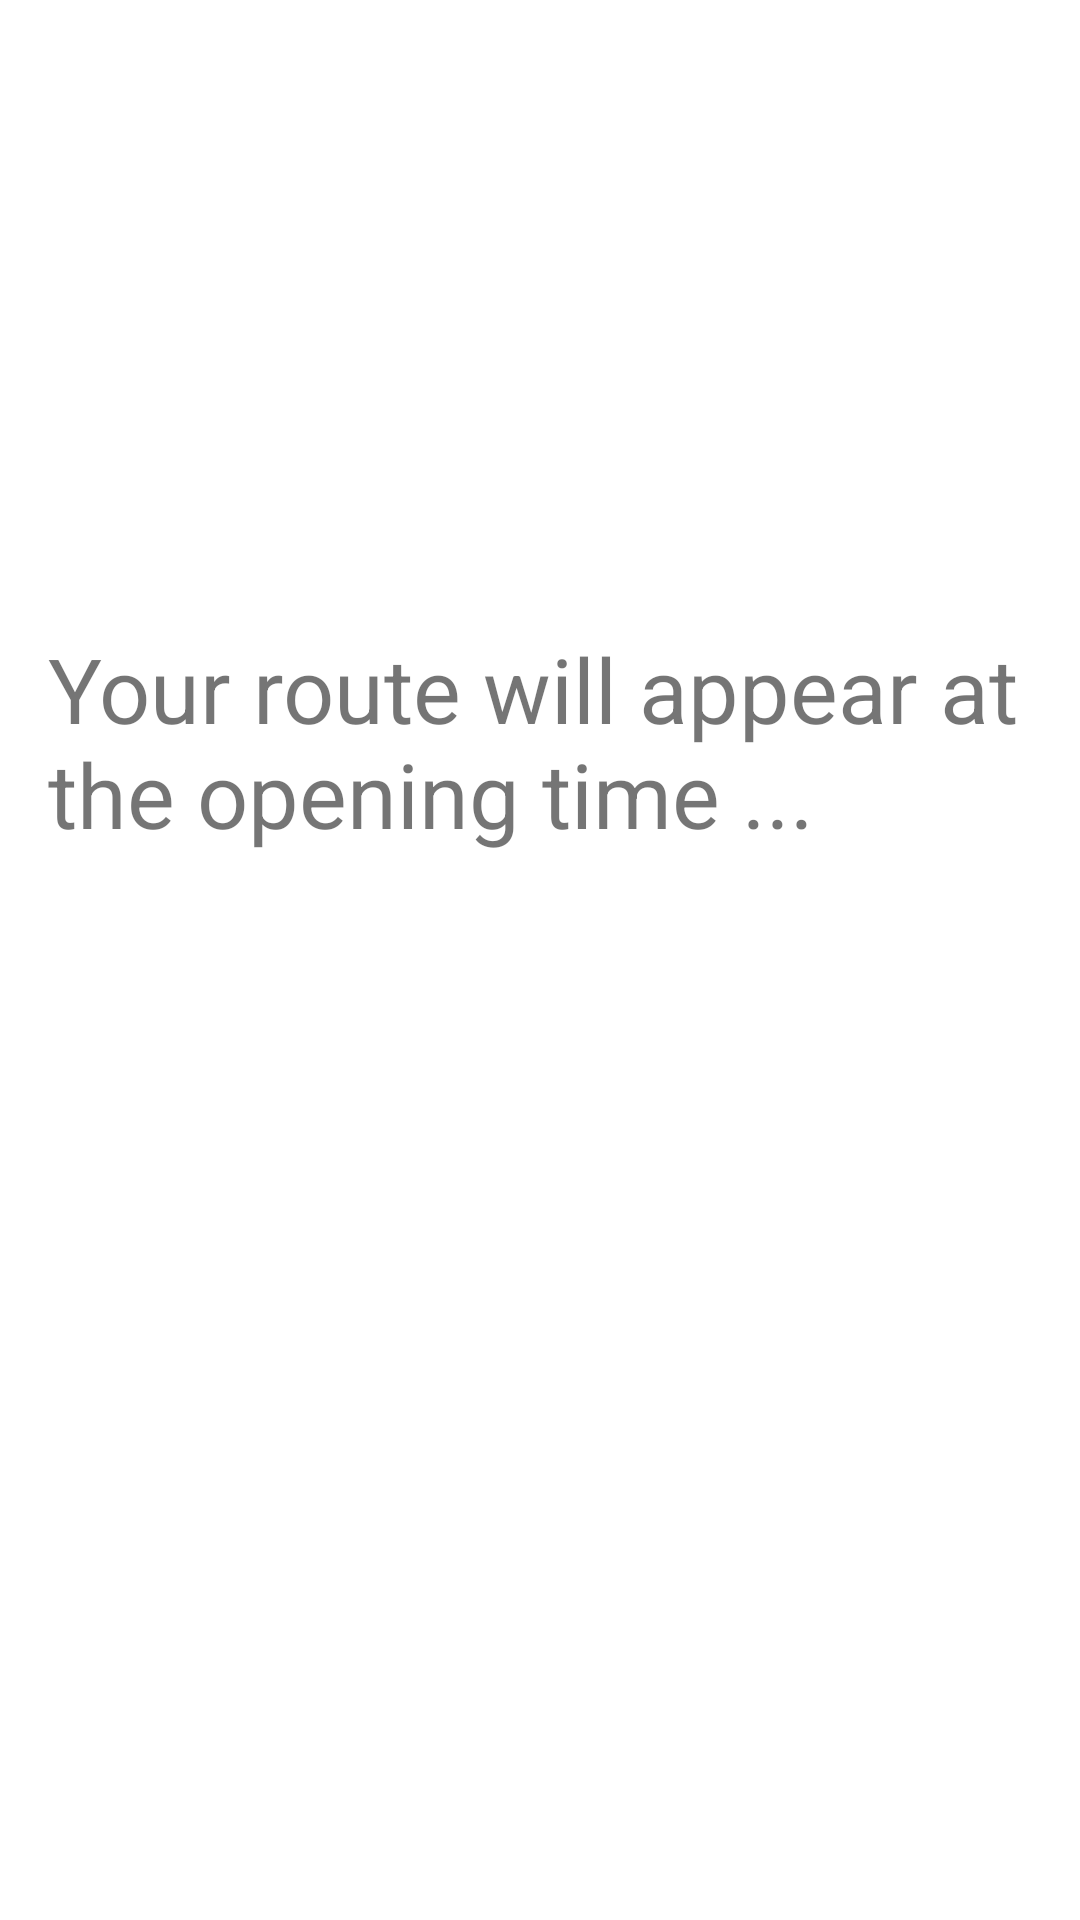

This screen was rendered from an Android layout file. Write that file and the resources it references.
<!-- AndroidManifest.xml: application theme Theme.FinalProject_App -->
<!-- res/layout/before_schedule_fragment.xml -->
<?xml version="1.0" encoding="utf-8"?>
<androidx.constraintlayout.widget.ConstraintLayout xmlns:android="http://schemas.android.com/apk/res/android"
    xmlns:app="http://schemas.android.com/apk/res-auto"
    xmlns:tools="http://schemas.android.com/tools"
    android:layout_width="match_parent"
    android:layout_height="match_parent"
    android:background="@drawable/back3">

    <TextView
        android:id="@+id/textView3"
        android:layout_width="0dp"
        android:layout_height="89dp"
        android:layout_marginStart="16dp"
        android:layout_marginEnd="16dp"
        android:text="Your route will appear at the opening time ..."
        android:textSize="30sp"
        app:layout_constraintBottom_toBottomOf="parent"
        app:layout_constraintEnd_toEndOf="parent"
        app:layout_constraintHorizontal_bias="0.727"
        app:layout_constraintStart_toStartOf="parent"
        app:layout_constraintTop_toTopOf="parent"
        app:layout_constraintVertical_bias="0.38" />



</androidx.constraintlayout.widget.ConstraintLayout>
<!-- resources referenced by this layout -->
<resources>
  <style name="Theme.FinalProject_App" parent="Theme.MaterialComponents.DayNight.DarkActionBar">
          
          <item name="colorPrimary">@color/purple_500</item>
          <item name="colorPrimaryVariant">@color/purple_700</item>
          <item name="colorOnPrimary">@color/white</item>
          
          <item name="colorSecondary">@color/teal_200</item>
          <item name="colorSecondaryVariant">@color/teal_700</item>
          <item name="colorOnSecondary">@color/black</item>
          
          <item name="android:statusBarColor" tools:targetApi="l">?attr/colorPrimaryVariant</item>
          
      </style>
  <color name="purple_500">#070707</color>
  <color name="purple_700">#FF3700B3</color>
  <color name="white">#FFFFFFFF</color>
  <color name="teal_200">#FF03DAC5</color>
  <color name="teal_700">#FF018786</color>
  <color name="black">#FF000000</color>
</resources>
